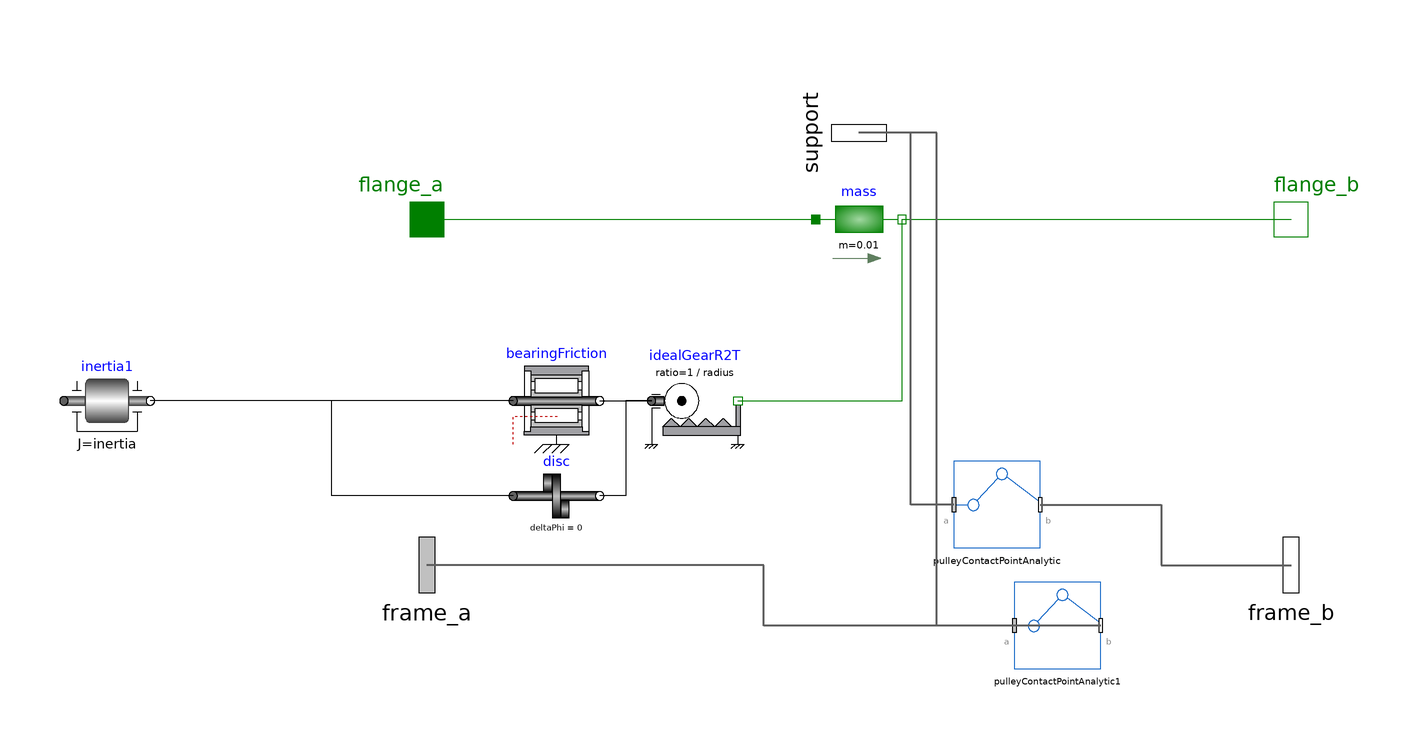

The component connection diagram of the Modelica model below, drawn from its own Placement and Line annotations.

model Pulley3D2
  import Modelica.Mechanics.MultiBody.Frames;
  parameter Modelica.SIunits.Radius radius = 0.05;
  parameter Modelica.SIunits.Mass m = 0.05;
  parameter Modelica.SIunits.MomentOfInertia inertia = 0.5*m*radius^2;
  parameter Boolean enableFriction = true;

  Modelica.Mechanics.MultiBody.Interfaces.Frame_a frame_a annotation (
    Placement(transformation(extent = {{-116, -16}, {-84, 16}})));
  Modelica.Mechanics.MultiBody.Interfaces.Frame_b frame_b annotation (
    Placement(transformation(extent = {{84, -16}, {116, 16}})));
  Modelica.Mechanics.MultiBody.Interfaces.Frame_b support annotation (
    Placement(transformation(extent = {{-16, -16}, {16, 16}}, rotation = 270, origin = {0, 100})));
  Modelica.Mechanics.Translational.Interfaces.Flange_a flange_a annotation (Placement( visible=true,transformation(origin = {-100, 80}, extent = {{-10, -10}, {10, 10}}, rotation = 0), iconTransformation(origin = {100, 80}, extent = {{-10, -10}, {10, 10}}, rotation = 0)));
  Modelica.Mechanics.Translational.Interfaces.Flange_b flange_b annotation (Placement( visible=true,transformation(origin = {100, 80}, extent = {{-10, -10}, {10, 10}}, rotation = 0), iconTransformation(origin = {-100, 80}, extent = {{-10, -10}, {10, 10}}, rotation = 0)));
  Modelica.Mechanics.Translational.Components.Mass mass(m=0.01, stateSelect = StateSelect.prefer,
    s(fixed=false),
    v(fixed=false))                                                            annotation (Placement(transformation(extent={{-10,70},{10,90}})));
  Modelica.Mechanics.Rotational.Components.Inertia inertia1(
    J=inertia,
    phi(
      displayUnit="rad",
      fixed=true,
      start=0),                                       stateSelect = StateSelect.avoid,
    w(fixed=true, start=0))   annotation (Placement(transformation(extent={{-184,28},{-164,48}})));
  Modelica.Mechanics.Rotational.Components.BearingFriction bearingFriction(locked(fixed=true, start=true)) if
                                                                              enableFriction
                                                                           annotation (Placement(transformation(extent={{-80,28},{-60,48}})));
  Modelica.Mechanics.Rotational.Components.Disc disc if not enableFriction
                                                     annotation (Placement(transformation(extent={{-80,6},{-60,26}})));
  Modelica.Mechanics.Translational.Components.IdealGearR2T idealGearR2T(
    useSupportR=true,
    useSupportT=false,
    ratio=1/radius)                                                     annotation (Placement(transformation(extent={{-48,28},{-28,48}})));

  PulleyContactPointAnalytic pulleyContactPointAnalytic annotation (Placement(transformation(extent={{22,4},{42,24}})));
  PulleyContactPointAnalytic pulleyContactPointAnalytic1(flip_side=true) annotation (Placement(transformation(extent={{36,-24},{56,-4}})));
equation
  // assuming rolling axis is {0,1,0}

  connect(flange_a, mass.flange_a) annotation (Line(points={{-100,80},{-10,80}}, color={0,127,0}));
  connect(mass.flange_b, flange_b) annotation (Line(points={{10,80},{100,80}}, color={0,127,0}));
  connect(disc.flange_a,inertia1. flange_b) annotation (Line(points={{-80,16},{-122,16},{-122,38},{-164,38}},     color={0,0,0}));
  connect(idealGearR2T.flangeR,disc. flange_b) annotation (Line(points={{-48,38},{-54,38},{-54,16},{-60,16}},     color={0,0,0}));
  connect(bearingFriction.flange_a, inertia1.flange_b) annotation (Line(points={{-80,38},{-164,38}}, color={0,0,0}));
  connect(bearingFriction.flange_b, idealGearR2T.flangeR) annotation (Line(points={{-60,38},{-48,38}}, color={0,0,0}));
  connect(idealGearR2T.flangeT, mass.flange_b) annotation (Line(points={{-28,38},{10,38},{10,80}}, color={0,127,0}));
  connect(pulleyContactPointAnalytic.frame_a, support) annotation (Line(
      points={{22,14},{12,14},{12,100},{0,100}},
      color={95,95,95},
      thickness=0.5));
  connect(pulleyContactPointAnalytic.frame_b, frame_b) annotation (Line(
      points={{42,14},{70,14},{70,0},{100,0}},
      color={95,95,95},
      thickness=0.5));
  connect(pulleyContactPointAnalytic1.frame_a, support) annotation (Line(
      points={{36,-14},{18,-14},{18,100},{0,100}},
      color={95,95,95},
      thickness=0.5));
  connect(pulleyContactPointAnalytic1.frame_b, frame_a) annotation (Line(
      points={{56,-14},{-22,-14},{-22,0},{-100,0}},
      color={95,95,95},
      thickness=0.5));
  annotation (
    Icon(coordinateSystem(preserveAspectRatio = false), graphics={  Line(points = {{0, 100}, {0, 0}}, color = {28, 108, 200}), Ellipse(extent = {{-80, 80}, {80, -80}}, lineColor = {28, 108, 200}, fillPattern = FillPattern.Sphere, fillColor = {255, 255, 255}), Ellipse(extent = {{-60, 60}, {60, -60}}, lineColor = {28, 108, 200}, fillPattern = FillPattern.Solid, fillColor = {255, 255, 255}), Rectangle(extent = {{-132, -8}, {-118, 74}}, lineColor = {128, 128, 128}, rotation = -45, origin = {-6, -88},
            fillPattern =                                                                                                                                                                                                        FillPattern.VerticalCylinder, fillColor = {255, 255, 255}), Rectangle(extent = {{-132, -8}, {-118, 74}}, lineColor = {128, 128, 128}, rotation = 45, origin = {182, 90},
            fillPattern =                                                                                                                                                                                                        FillPattern.VerticalCylinder, fillColor = {255, 255, 255})}),
    Diagram(coordinateSystem(preserveAspectRatio = false)));
end Pulley3D2;